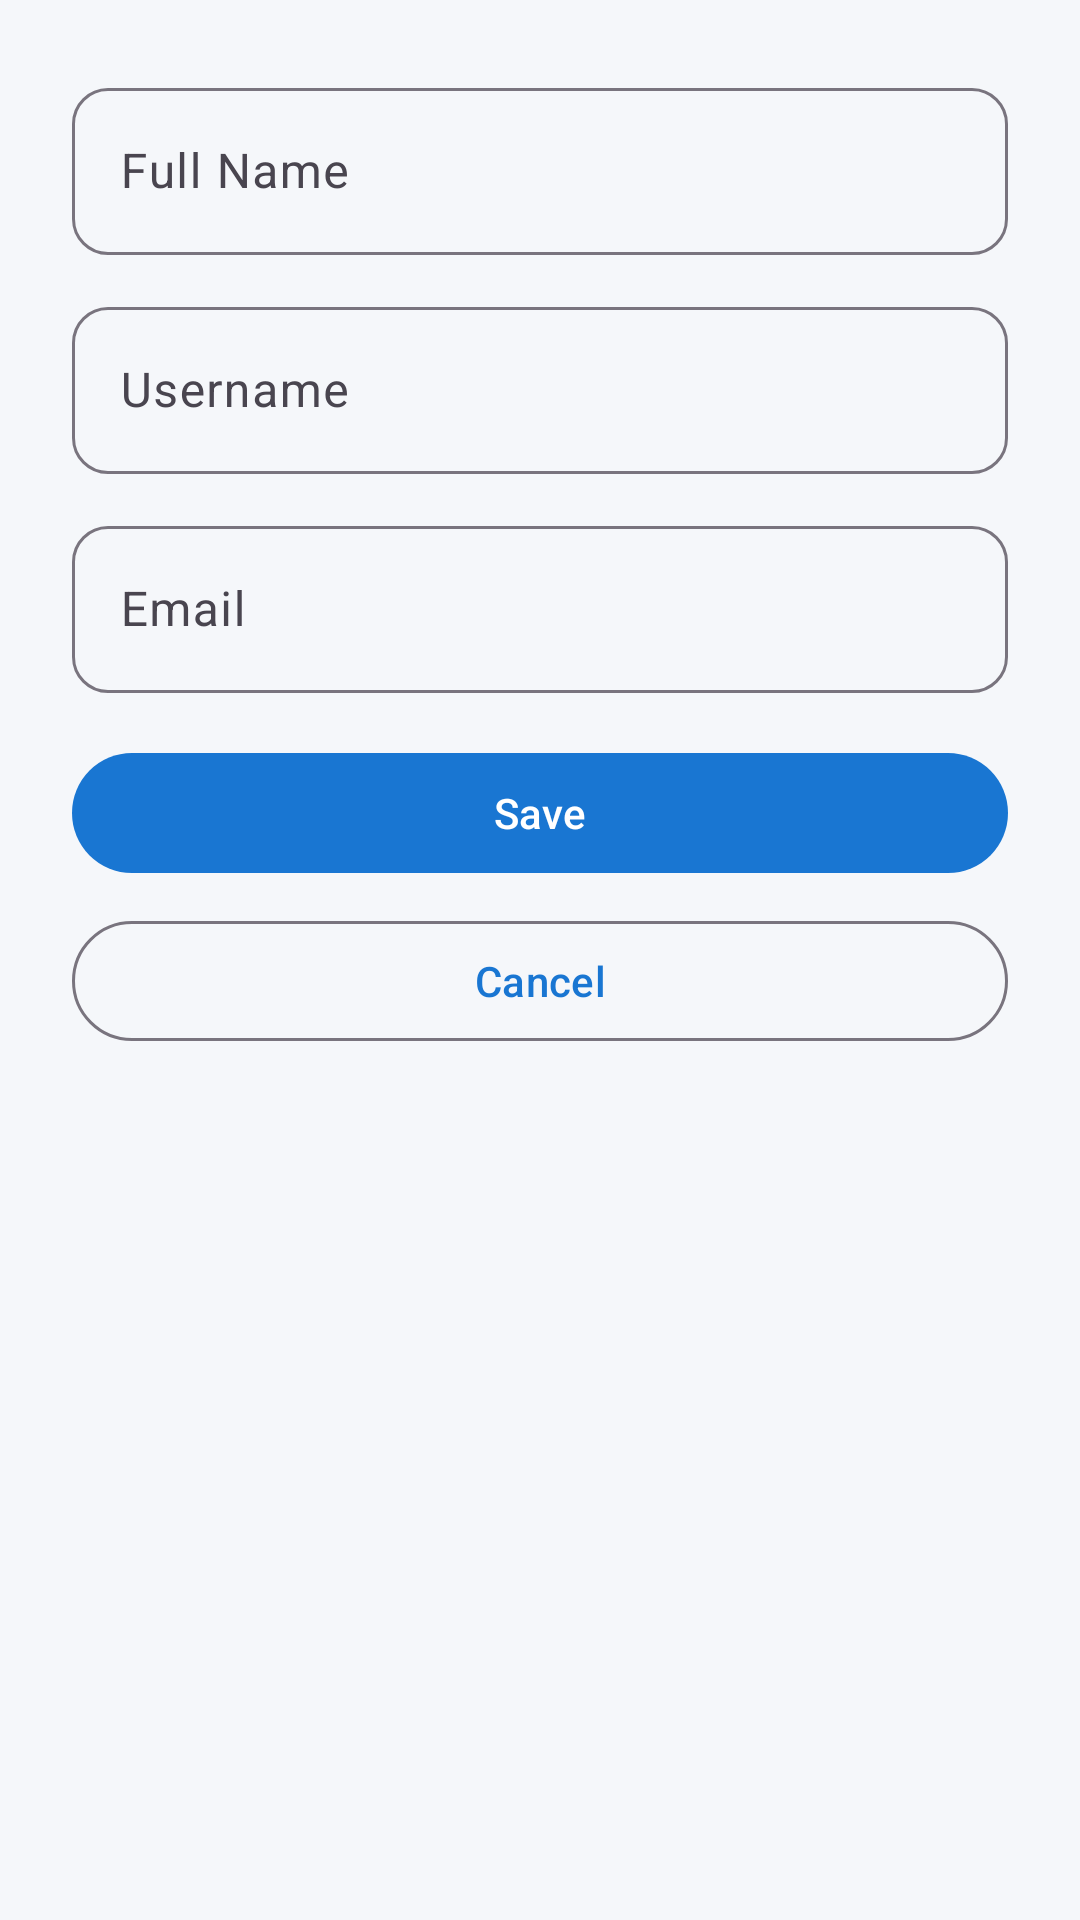

This screen was rendered from an Android layout file. Write that file and the resources it references.
<!-- AndroidManifest.xml: application theme Theme.FrontEndPocket -->
<!-- res/layout/dialog_edit_profile.xml -->
<?xml version="1.0" encoding="utf-8"?>
<LinearLayout xmlns:android="http://schemas.android.com/apk/res/android"
    xmlns:app="http://schemas.android.com/apk/res-auto"
    android:layout_width="match_parent"
    android:layout_height="wrap_content"
    android:orientation="vertical"
    android:padding="24dp">

    <com.google.android.material.textfield.TextInputLayout
        android:id="@+id/tilEditName"
        style="@style/Widget.Material3.TextInputLayout.OutlinedBox"
        android:layout_width="match_parent"
        android:layout_height="wrap_content"
        android:hint="@string/full_name"
        app:boxCornerRadiusTopEnd="12dp"
        app:boxCornerRadiusTopStart="12dp"
        app:boxCornerRadiusBottomEnd="12dp"
        app:boxCornerRadiusBottomStart="12dp">

        <com.google.android.material.textfield.TextInputEditText
            android:id="@+id/etEditFullName"
            android:layout_width="match_parent"
            android:layout_height="wrap_content"
            android:inputType="textPersonName" />

    </com.google.android.material.textfield.TextInputLayout>

    <com.google.android.material.textfield.TextInputLayout
        android:id="@+id/tilEditUsername"
        style="@style/Widget.Material3.TextInputLayout.OutlinedBox"
        android:layout_width="match_parent"
        android:layout_height="wrap_content"
        android:layout_marginTop="12dp"
        android:hint="@string/username"
        app:boxCornerRadiusTopEnd="12dp"
        app:boxCornerRadiusTopStart="12dp"
        app:boxCornerRadiusBottomEnd="12dp"
        app:boxCornerRadiusBottomStart="12dp">

        <com.google.android.material.textfield.TextInputEditText
            android:id="@+id/etEditUsername"
            android:layout_width="match_parent"
            android:layout_height="wrap_content"
            android:inputType="text" />

    </com.google.android.material.textfield.TextInputLayout>

    <com.google.android.material.textfield.TextInputLayout
        android:id="@+id/tilEditEmail"
        style="@style/Widget.Material3.TextInputLayout.OutlinedBox"
        android:layout_width="match_parent"
        android:layout_height="wrap_content"
        android:layout_marginTop="12dp"
        android:hint="@string/email"
        app:boxCornerRadiusTopEnd="12dp"
        app:boxCornerRadiusTopStart="12dp"
        app:boxCornerRadiusBottomEnd="12dp"
        app:boxCornerRadiusBottomStart="12dp">

        <com.google.android.material.textfield.TextInputEditText
            android:id="@+id/etEditEmail"
            android:layout_width="match_parent"
            android:layout_height="wrap_content"
            android:inputType="textEmailAddress" />

    </com.google.android.material.textfield.TextInputLayout>

    <com.google.android.material.button.MaterialButton
        android:id="@+id/btnSaveProfile"
        android:layout_width="match_parent"
        android:layout_height="48dp"
        android:layout_marginTop="16dp"
        android:text="Save"
        app:cornerRadius="24dp" />

    <com.google.android.material.button.MaterialButton
        android:id="@+id/btnCancelProfile"
        style="@style/Widget.Material3.Button.OutlinedButton"
        android:layout_width="match_parent"
        android:layout_height="48dp"
        android:layout_marginTop="8dp"
        android:text="Cancel"
        app:cornerRadius="24dp" />

</LinearLayout>
<!-- resources referenced by this layout -->
<resources>
  <string name="email">Email</string>
  <string name="full_name">Full Name</string>
  <string name="username">Username</string>
  <style name="Theme.FrontEndPocket" parent="Theme.Material3.Light.NoActionBar">
          <item name="colorPrimary">@color/primary</item>
          <item name="colorPrimaryDark">@color/primary_dark</item>
          <item name="colorAccent">@color/primary</item>
          <item name="colorOnPrimary">@color/text_white</item>
          <item name="colorSurface">@color/surface</item>
          <item name="colorOnSurface">@color/text_primary</item>
          <item name="android:colorBackground">@color/background</item>
          <item name="colorOnBackground">@color/text_primary</item>
          <item name="android:statusBarColor">@color/primary_dark</item>
          <item name="android:navigationBarColor">@color/primary_dark</item>
      </style>
  <color name="primary">#1976D2</color>
  <color name="primary_dark">#1565C0</color>
  <color name="text_white">#FFFFFF</color>
  <color name="surface">#FFFFFF</color>
  <color name="text_primary">#212121</color>
  <color name="background">#F5F7FA</color>
</resources>
